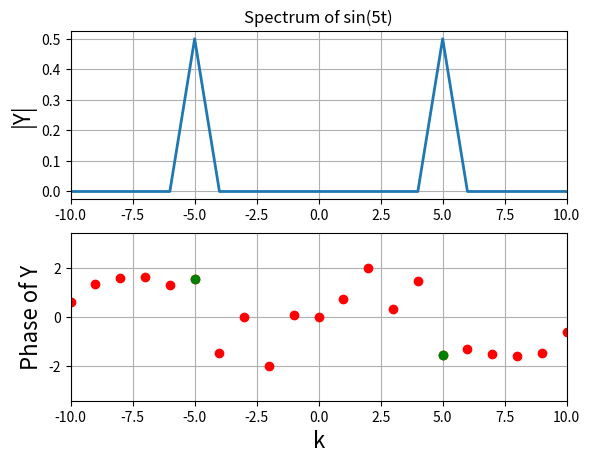
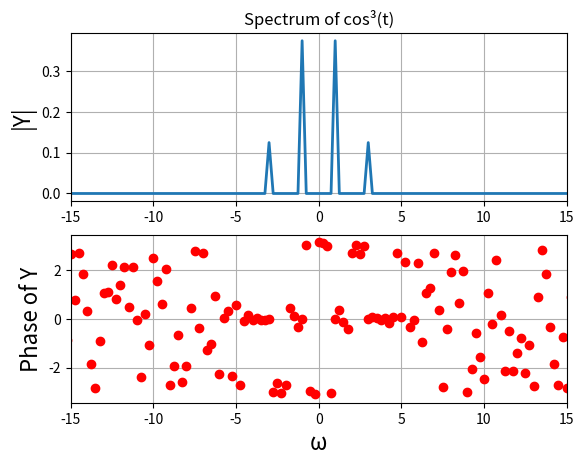
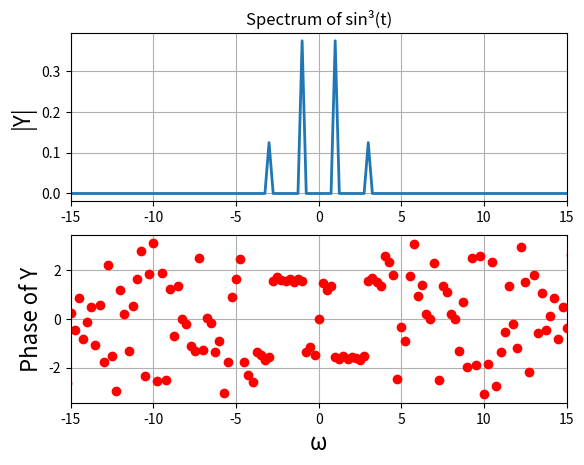
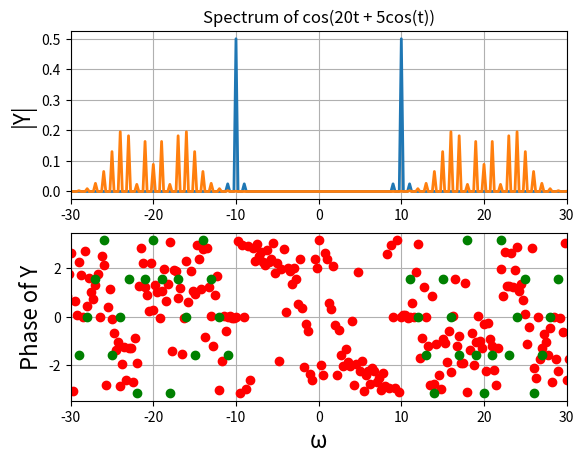
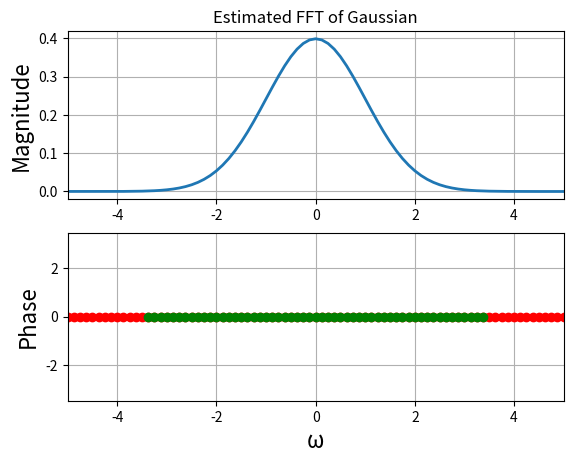
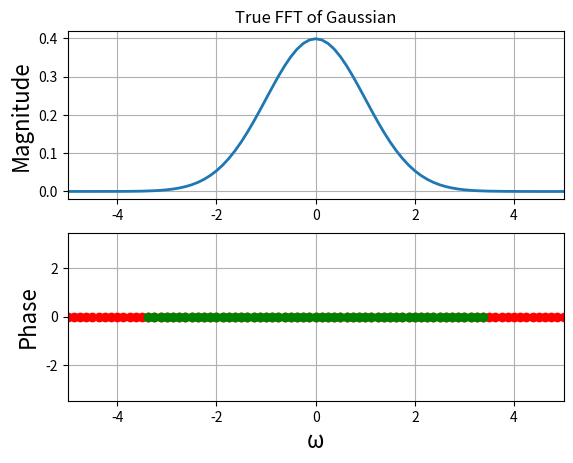

Recreate these plots in Python, in order.
"""
            EE2703 Applied Programming Lab - 2022
            Assignment 8: The Digital Fourier Transform(DFT)
            NAME: JINEETH N
            ROLLL NO.: EE20B051
            DATE: 07-05-22
"""

# Importing the required modulues
from sympy import *
import numpy as np
from numpy.fft import fftshift,fft
import matplotlib.pyplot as plt

pi = np.pi

#######
# 1.) Calculating the DFT(Digital Fourier Transform) of sin(5t)
x = np.linspace(0, 2*pi, 129); x = x[:-1]
y = np.sin(5*x)
Y0 = fftshift(fft(y))/128.0
w0 = np.linspace(-64, 63, 128)

plt.figure(0)

# Magnitude Plot
plt.subplot(2, 1, 1) # To plot magnitude and phase plot above and below at same pop up graph 
plt.plot(w0, abs(Y0), lw = 2) # Magnitude plot
plt.xlim([-10, 10]) # x(i.e., w{omega}) - axis limit 
plt.ylabel("|Y|", size = 16)
plt.title("Spectrum of sin(5t)")
plt.grid(True)

# Phase plot
plt.subplot(2, 1, 2)
plt.plot(w0, np.angle(Y0), 'ro', lw = 2) # Phase plot for all w 
ii = np.where(abs(Y0) > 1e-3)
plt.plot(w0[ii], np.angle(Y0[ii]), 'go', lw = 2) # Phase plot for such 'w' for which |Y| > 0.001
plt.xlim([-10, 10])
plt.ylabel("Phase of Y", size = 16)
plt.xlabel("k", size = 16)
plt.grid(True)


####### 
# 2.) Calculating the DFT of (1 + 0.1cos(t))cos(10t)
t1 = np.linspace(-4*pi, 4*pi, 513); t1 = t1[:-1] 
y1 = (1 + 0.1*np.cos(t1))*np.cos(10*t1) 
Y1 = fftshift(fft(y1))/512.0  
w1 = np.linspace(-64,64,513); w1 = w1[:-1]

plt.figure(1)


# Magnitude Plot
plt.subplot(2, 1, 1)
plt.plot(w1, abs(Y1), lw = 2)
plt.xlim([-15, 15])
plt.ylabel("|Y|", size = 16)
plt.title("Spectrum of (1 + 0.1cos(t))cos(10t)")
plt.grid(True)

# Phase plot 
plt.subplot(2, 1, 2)
plt.plot(w1, np.angle(Y1), 'ro', lw = 2)
plt.xlim([-15, 15])
plt.ylabel("Phase of Y", size = 16)
plt.xlabel("ω", size = 16)
plt.grid(True)


######
# 3.) Calculating the DFT of cos^3(t)
t2 = np.linspace(-4*pi, 4*pi, 513); t2 = t2[:-1]
y2 = (np.cos(t2))**3
Y2 = fftshift(fft(y2))/512.0
w2 = np.linspace(-64, 64, 513); w2 = w2[:-1]


# Magnitude plot
plt.figure(2)
plt.subplot(2, 1, 1)
plt.plot(w2, abs(Y2), lw = 2)
plt.xlim([-15, 15])
plt.ylabel("|Y|", size = 16)
plt.title("Spectrum of cos\u00B3(t)")
plt.grid(True)

# Phase plot
plt.subplot(2, 1, 2)
plt.plot(w2, np.angle(Y2), 'ro', lw = 2)
plt.xlim([-15, 15])
plt.ylabel("Phase of Y", size = 16)
plt.xlabel("ω",size = 16)
plt.grid(True)


######
# 4.) Calculating the DFT of sin^3(t)
t3 = np.linspace(-4*pi, 4*pi, 513); t3 = t3[:-1]
y3 = (np.sin(t3))**3
Y3 = fftshift(fft(y3))/512.0
w3 = np.linspace(-64, 64, 513); w3 = w3[:-1]

plt.figure(3)

# Magnitude Plot
plt.subplot(2, 1, 1)
plt.plot(w3, abs(Y3), lw = 2)
plt.xlim([-15, 15])
plt.ylabel("|Y|", size = 16)
plt.title("Spectrum of sin\u00B3(t)")
plt.grid(True)

# Phase Plot
plt.subplot(2, 1, 2)
plt.plot(w3, np.angle(Y3), 'ro', lw = 2)
plt.xlim([-15, 15])
plt.ylabel("Phase of Y", size = 16)
plt.xlabel("ω", size = 16)
plt.grid(True)


######
# 5.) Calculating the DFT of cos(20t + 5cos(t)) where magnitude is greater than 1e-3.
t4 = np.linspace(-4*pi, 4*pi, 513); t4 = t4[:-1]
y4 = np.cos(20*t4 + 5*np.cos(t4))
Y4 = fftshift(fft(y4))/512.0
w4 = np.linspace(-64, 64, 513); w4 = w4[:-1]

plt.figure(1)

# Magnitude Plot
plt.subplot(2, 1, 1)
plt.plot(w4, abs(Y4), lw = 2)
plt.xlim([-30, 30])
plt.ylabel("|Y|", size = 16)
plt.title("Spectrum of cos(20t + 5cos(t))")
plt.grid(True)

# Phase Plot
plt.subplot(2, 1, 2)
ii = np.where(abs(Y4) > 1e-3)
plt.plot(w4[ii], np.angle(Y4[ii]), 'go', lw = 2)
plt.xlim([-30, 30])
plt.ylabel("Phase of Y", size = 16)
plt.xlabel("ω", size = 16)
plt.grid(True)


# Defining the required functions
def gaussFn(x):
    return np.exp(-0.5*x**2)

def ExpectedGauss(w):
    return 1/np.sqrt(2*pi) * np.exp(-w**2/2)

def estdft(tolerance = 1e-6, samples = 128, func = gaussFn, expectedfn = ExpectedGauss, wlim = 5):
    T = 8*pi
    N = samples
    Yold = 0
    error = tolerance + 1
    iter = 0
    # Iterative loop to find window size
    while error > tolerance:  
        x = np.linspace(-T/2, T/2, N + 1)[:-1]
        w = np.linspace(-N*pi/T, N*pi/T, N + 1)[:-1]
        y = gaussFn(x)
        Y = fftshift(fft(fftshift(y)))*T/(2*pi*N)
        error = sum(abs(Y[::2] - Yold))
        Yold = Y
        iter += 1
        T *= 2
        N *= 2
        

    # Calculating error
    true_error = sum(abs(Y - expectedfn(w))) # Absolute error
    print("True error: ", true_error)
    print("Samples = " + str(N))
    print("Time period = " + str(T))

    mag = abs(Y)
    phi = np.angle(Y)
    phi[np.where(mag < tolerance)] = 0
    
    ######
    # 6.) Plotting estimated output
    plt.figure()
    
    # Magnitude Plot
    plt.subplot(2, 1, 1)
    plt.plot(w, abs(Y), lw = 2)
    plt.xlim([-wlim, wlim])
    plt.ylabel('Magnitude', size = 16)
    plt.title("Estimated FFT of Gaussian")
    plt.grid(True)

    # Phase Plot
    plt.subplot(2, 1, 2)
    plt.plot(w, np.angle(Y), 'ro', lw = 2)
    ii = np.where(abs(Y) > 1e-3)
    plt.plot(w[ii], np.angle(Y[ii]), 'go', lw = 2)
    plt.xlim([-wlim, wlim])
    plt.ylabel("Phase", size = 16)
    plt.xlabel("ω", size = 16)
    plt.grid(True)
    

    #######
    # 7.) Plotting expected output    
    Y_out = expectedfn(w)
    
    mag = abs(Y_out)
    phi = np.angle(Y_out)
    phi[np.where(mag < tolerance)] = 0
    
    plt.figure()
    
    # Magnitude Plot
    plt.subplot(2, 1, 1)
    plt.plot(w, abs(Y), lw = 2)
    plt.xlim([-wlim, wlim])
    plt.ylabel('Magnitude', size = 16)
    plt.title("True FFT of Gaussian")
    plt.grid(True)

    # Phase Plot
    plt.subplot(2, 1, 2)
    plt.plot(w, np.angle(Y), 'ro', lw = 2)
    ii = np.where(abs(Y) > 1e-3)
    plt.plot(w[ii], np.angle(Y[ii]), 'go', lw = 2)
    plt.xlim([-wlim, wlim])
    plt.ylabel("Phase", size = 16)
    plt.xlabel("ω",size = 16)
    plt.grid(True)
   

    return


estdft()

plt.show()
